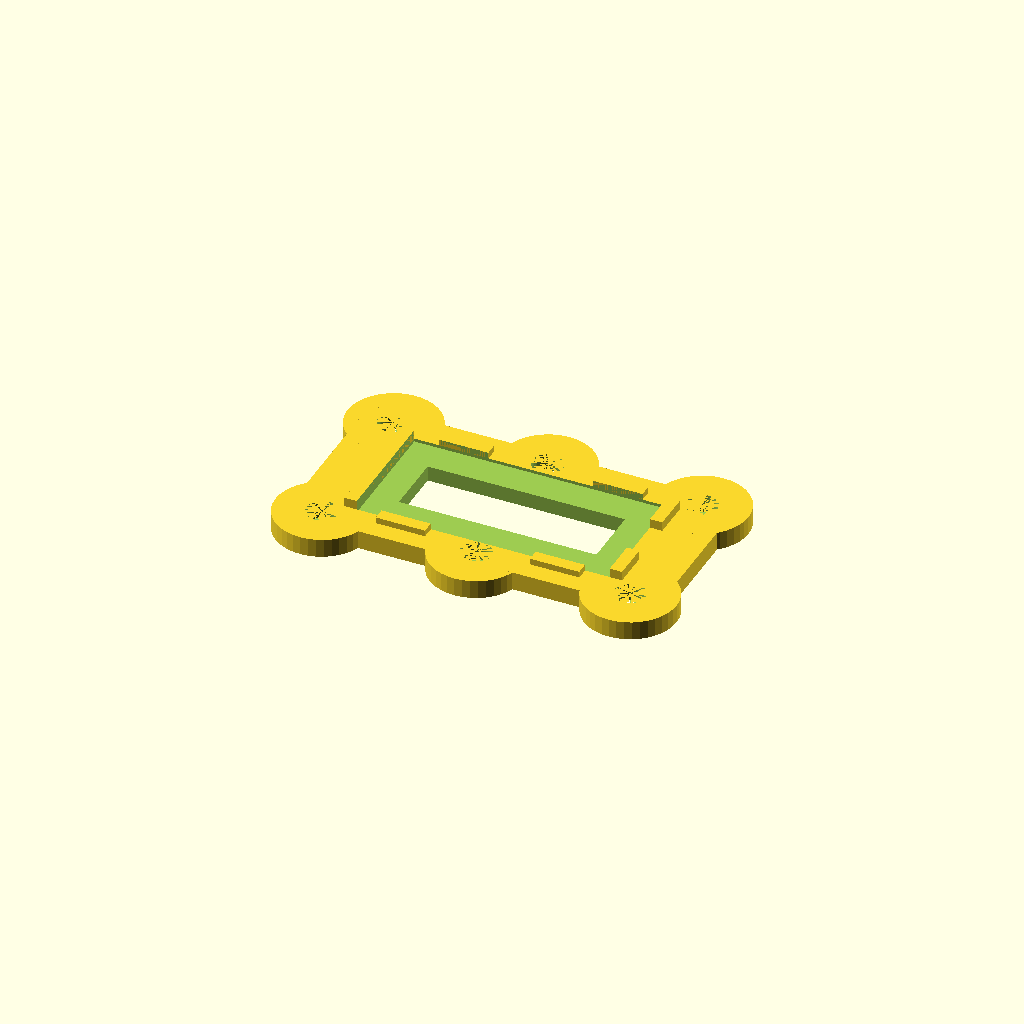
Cell 1: rendered with the file's own defaults.
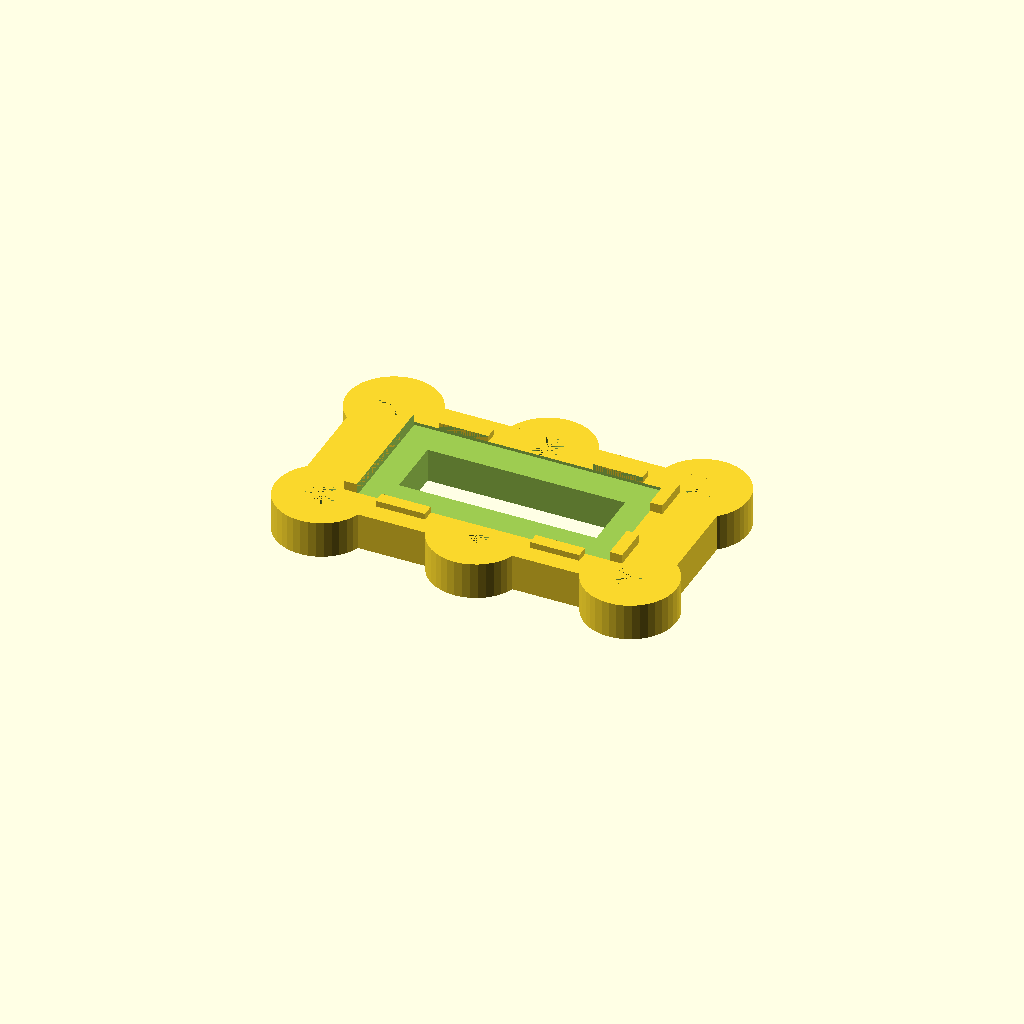
Cell 2: the same model with height = 6.
All cells are drawn from one camera (rotation 55°, 0°, 25°, orthographic, colour scheme Cornfield), so only the parameter changes between them.
The OpenSCAD source (design/techcardadapter.scad):
$fn=40;
height = 3;
plate();
//smallplate();
//smallrotor();
//rotor();
module smallrotor(){
difference(){
union(){
    translate([-12.5,0,0])cylinder(d=15,h=height);
    translate([12.5,0,0])cylinder(d=15,h=height);
    translate([-10,-5,0])cube([20,10,height]);
    cylinder(d=8,h=height+3);
}
    translate([-12.5,0,0])cylinder(d=5,h=height);
    translate([12.5,0,0])cylinder(d=5,h=height);

    translate([0,0,height+1])cylinder(d=4.9,h=30);
    cylinder(d=2,h=5);
    translate([0,0,-0.1])cylinder(d=5,h=1.5);
}

}
module plate(){
    difference(){
        union(){
            translate([-25,-12.5,0])cylinder(d=15,h=height);
            translate([0,-12.5,0])cylinder(d=15,h=height);
            translate([25,-12.5,0])cylinder(d=15,h=height);
            translate([-25,12.5,0])cylinder(d=15,h=height);
            translate([0,12.5,0])cylinder(d=15,h=height);
            translate([25,12.5,0])cylinder(d=15,h=height);
            translate([-30,-15,0])cube([60,30,height]);
            translate([-22.5,-10,height])cube([2,20,1.5]);
            translate([20.5,-10,height])cube([2,6,1.5]);
            translate([20.5,4,height])cube([2,6,1.5]);
            translate([-16.5,-12,height])cube([8,2,1]);
            translate([8.5,-12,height])cube([8,2,1]);
            translate([-16.5,10,height])cube([8,2,1]);
            translate([8.5,10,height])cube([8,2,1]);
        }
            translate([-25,-12.5,0])cylinder(d=5,h=height);
            translate([0,-12.5,0])cylinder(d=5,h=height);
            translate([25,-12.5,0])cylinder(d=5,h=height);
            translate([-25,12.5,0])cylinder(d=5,h=height);
            translate([0,12.5,0])cylinder(d=5,h=height);
            translate([25,12.5,0])cylinder(d=5,h=height);
            translate([-20.5,-10,height-0.5])cube([41,20,2]);
            translate([-16,-5,-0.10])cube([32,10,20]);
    }
}

module smallplate(){
    difference(){
        union(){
            translate([-12.5,-12.5,0])cylinder(d=15,h=height);
            translate([12.5,-12.5,0])cylinder(d=15,h=height);
            translate([-12.5,12.5,0])cylinder(d=15,h=height);
            translate([12.5,12.5,0])cylinder(d=15,h=height);
            
            translate([-15,-15,0])cube([30,30,height]);
            
            translate([-13,-6,height])cube([1.5,12,1.5]);
            translate([11.5,-6,height])cube([1.5,4,1.5]);
            translate([11.5,2,height])cube([1.5,4,1.5]);
            
          

        }
            translate([-12.5,-12.5,0])cylinder(d=5,h=height);
            translate([12.5,-12.5,0])cylinder(d=5,h=height);
            translate([-12.5,12.5,0])cylinder(d=5,h=height);
            translate([12.5,12.5,0])cylinder(d=5,h=height);
        
            translate([-11.5,-6,height-0.5])cube([23,12,1]);
            translate([-5,-2,-0.1])cube([10,4,height+1]);
    }
}


module rotor() {difference(){
    union(){
        cylinder(d=50,h=height);
        cylinder(d=10,h=height+4);
        rotate([0,0,0])translate([4,-1,height])rotate([0,11,0])cube([15,2,3]);
        rotate([0,0,90])translate([4,-1,height])rotate([0,11,0])cube([15,2,3]);
        rotate([0,0,180])translate([4,-1,height])rotate([0,11,0])cube([15,2,3]);
        rotate([0,0,270])translate([4,-1,height])rotate([0,11,0])cube([15,2,3]);
    }
    translate([12.5,12.5,-0.1])cylinder(d=5,h=height+1);
    translate([-12.5,12.5,-0.1])cylinder(d=5,h=height+1);
    translate([12.5,-12.5,-0.1])cylinder(d=5,h=height+1);
    translate([-12.5,-12.5,-0.1])cylinder(d=5,h=height+1);
    translate([0,0,height+1])cylinder(d=5.9,h=30);
    cylinder(d=2,h=5);
    translate([0,0,-0.1])cylinder(d=5,h=1.5);
    translate([0,0,-10])cylinder(d=60,h=10);
}

}
Parameter table extracted from the source (name, type, default, range or options):
height: number, default 3
